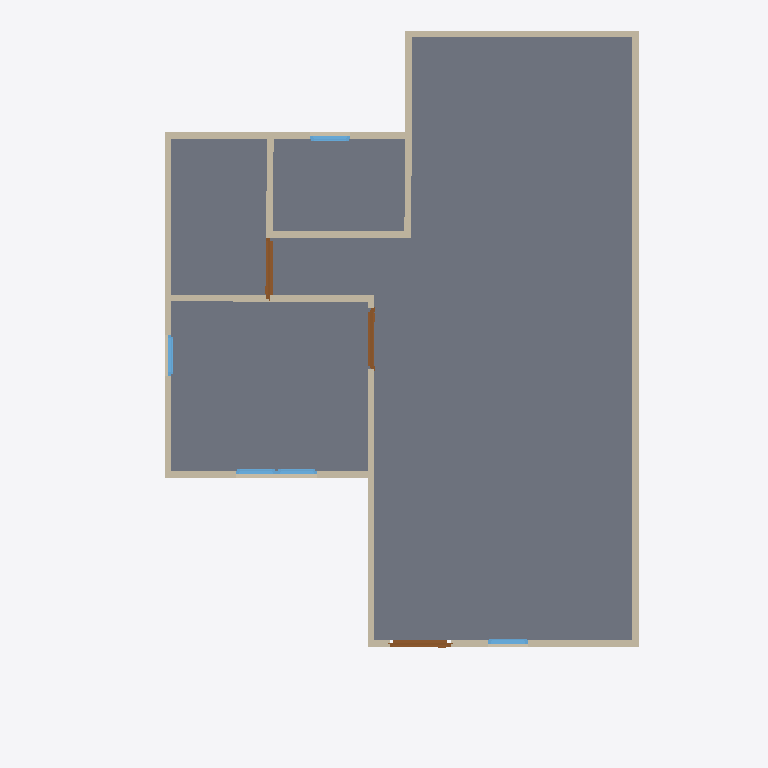
Plan cut of the same IFC building model at storey 'GF' (level 0.00 m, cut at 1.40 m), seen from above with north up, elements coloured by IFC class: 13 walls (beige), 5 windows (light blue), 3 doors (brown), 1 slab (grey). Cut surfaces are drawn darker.
Extent 10.0 m × 10.5 m × 7.1 m (x, y, z). Storeys (2): GF at 0.00 m; 2F at 3.00 m. Elements (50): 27 IfcWall, 12 IfcWindow, 8 IfcDoor, 2 IfcSlab, 1 IfcRoof.

HEADER;
FILE_DESCRIPTION(('ViewDefinition[DesignTransferView]'),'2;1');
FILE_NAME('s03-activity.ifc','2025-09-01T15:53:35+08:00',(''),(''),'IfcOpenShell 0.8.3-post1','Bonsai 0.8.3-post1','');
FILE_SCHEMA(('IFC4'));
ENDSEC;
DATA;
#1=IFCPROJECT('3ppKlyqiz8BhVaCY3tsOt$',$,'My Project',$,$,$,$,(#14,#26),#9);
#31=IFCSITE('0AnHFLlIDF39VvI9OdmwkA',$,'My Site',$,$,#54,$,$,$,$,$,$,$,$);
#37=IFCBUILDING('3MvrQ_ux1099FeP0OLoF6D',$,'My Building',$,$,#60,$,$,$,$,$,$);
#43=IFCBUILDINGSTOREY('0QagrrPxP9ceLlkiPbIIjh',$,'GF',$,$,#66,$,$,$,$);
#67=IFCBUILDINGSTOREY('0DL7jANj919uL8YI1iqyEM',$,'2F',$,$,#1944,$,$,$,$);
#1272=IFCSLAB('1t_eaudVrEaR4MbLQePwng',$,'Slab',$,$,#1280,#1287,$,$);
#118=IFCWALL('1us$LNifXFZB7_xkFIUuE9',$,'Wall',$,$,#129,#124,$,$);
#218=IFCWALL('0b5KukY8DB1ACQu4UvWesC',$,'Wall',$,$,#533,#224,$,$);
#193=IFCWALL('3cqsfFtLX9A8jpspSO0G9K',$,'Wall',$,$,#204,#199,$,$);
#143=IFCWALL('1d04sYvPj2hhMaQl2srIzy',$,'Wall',$,$,#442,#149,$,$);
#668=IFCWALL('0EnvCP8CX9bQdfEDC8azAX',$,'Wall',$,$,#737,#674,$,$);
#91=IFCWALL('1YdGk0KTXCHxpucuvfHkFa',$,'Wall',$,$,#629,#99,$,$);
#243=IFCWALL('3JOkZMkyTDDPaFz7mTE7Ua',$,'Wall',$,$,#565,#249,$,$);
#268=IFCWALL('3R7Je2toX8m8K209nBiT$X',$,'Wall',$,$,#597,#274,$,$);
#892=IFCWALL('0KzLoFHLr7svwANmWofzRz',$,'Wall',$,$,#903,#898,$,$);
#168=IFCWALL('2rlRapcVjB5v1TbZ9RlLGQ',$,'Wall',$,$,#474,#174,$,$);
#643=IFCWALL('2bizHtfzLC5AMUeTieKRtq',$,'Wall',$,$,#654,#649,$,$);
#751=IFCWALL('0gzeELhrv5rhRR4YZ7_sJY',$,'Wall',$,$,#762,#757,$,$);
#917=IFCWALL('1A0dabODn8z9BhjftZbwmc',$,'Wall',$,$,#928,#923,$,$);
#1103=IFCDOOR('0FjRoBBvn1vRlZXG3cH8qK',$,'Door',$,$,#1167,#1112,$,2.0,0.899999976158142,$,$,$);
#1217=IFCDOOR('1Afevgtf5DIA9zuu6730nP',$,'Door',$,$,#1265,#1225,$,2.0,0.899999976158142,$,$,$);
#1168=IFCDOOR('2W29RGxej4PBqnt$c7xAj9',$,'Door',$,$,#1216,#1176,$,2.0,0.899999976158142,$,$,$);
#1661=IFCWINDOW('26utp2w8zBZhtymuAm9y5f',$,'Window',$,$,#1725,#1670,$,0.899999976158142,0.600000023841858,$,$,$);
#1791=IFCWINDOW('0JvB0xAVP54vkVP3KGHps3',$,'Window',$,$,#1839,#1799,$,0.899999976158142,0.600000023841858,$,$,$);
#1840=IFCWINDOW('2zQ7WdGFLCswlIrINtlasY',$,'Window',$,$,#1888,#1848,$,0.899999976158142,0.600000023841858,$,$,$);
#1726=IFCWINDOW('2ZxbdrkLv00Q$kgtOpVqLN',$,'Window',$,$,#1790,#1735,$,0.899999976158142,0.600000023841858,$,$,$);
#1889=IFCWINDOW('3cPSAYfp171A$Lb9Hllf5v',$,'Window',$,$,#1939,#1898,$,$,$,$,$,$);
ENDSEC;